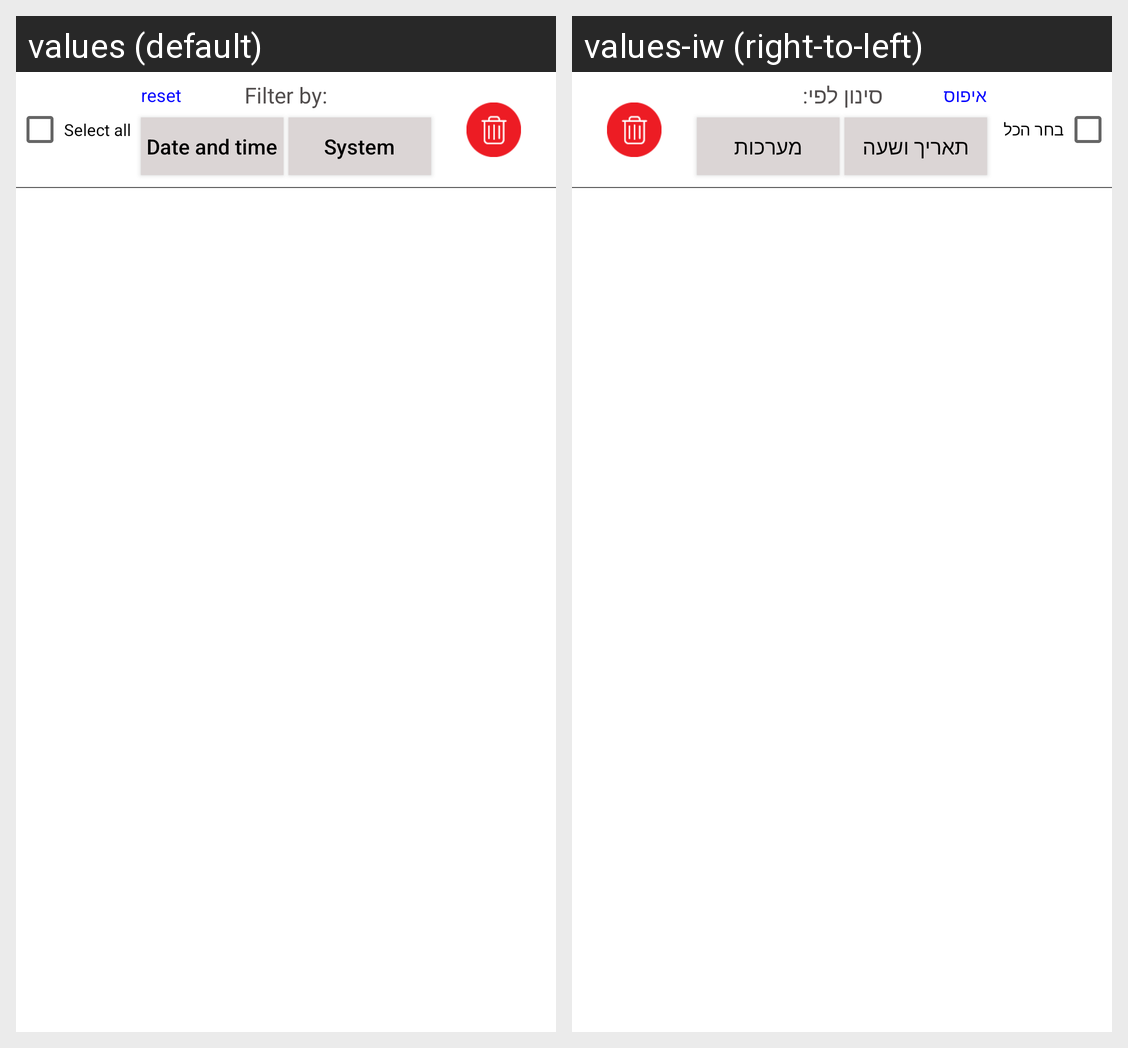

The Android screen above is rendered under two locales of the same app. Produce the string resources it draws, with the default and per-locale values.
Android screen res/layout/fragment_alarm_log.xml rendered under 2 locales, left to right: values (default), values-iw (right-to-left). Device: Nexus 5 (rendered at 1080×1920; each locale shown at half size, 540×960, under a caption strip naming it); theme Theme.AppCompat.Light.NoActionBar.
Strings drawn on this screen, with the default value and each locale's value (text and hints the layout hard-codes, and strings that could not be matched under every locale, appear in the picture but are not listed):

date_time
  values: Date and time
  values-iw: תאריך ושעה

systems_filter
  values: System
  values-iw: מערכות

filter_by
  values: Filter by:
  values-iw: סינון לפי:

select_all
  values: Select all
  values-iw: בחר הכל

reset
  values: reset
  values-iw: איפוס
